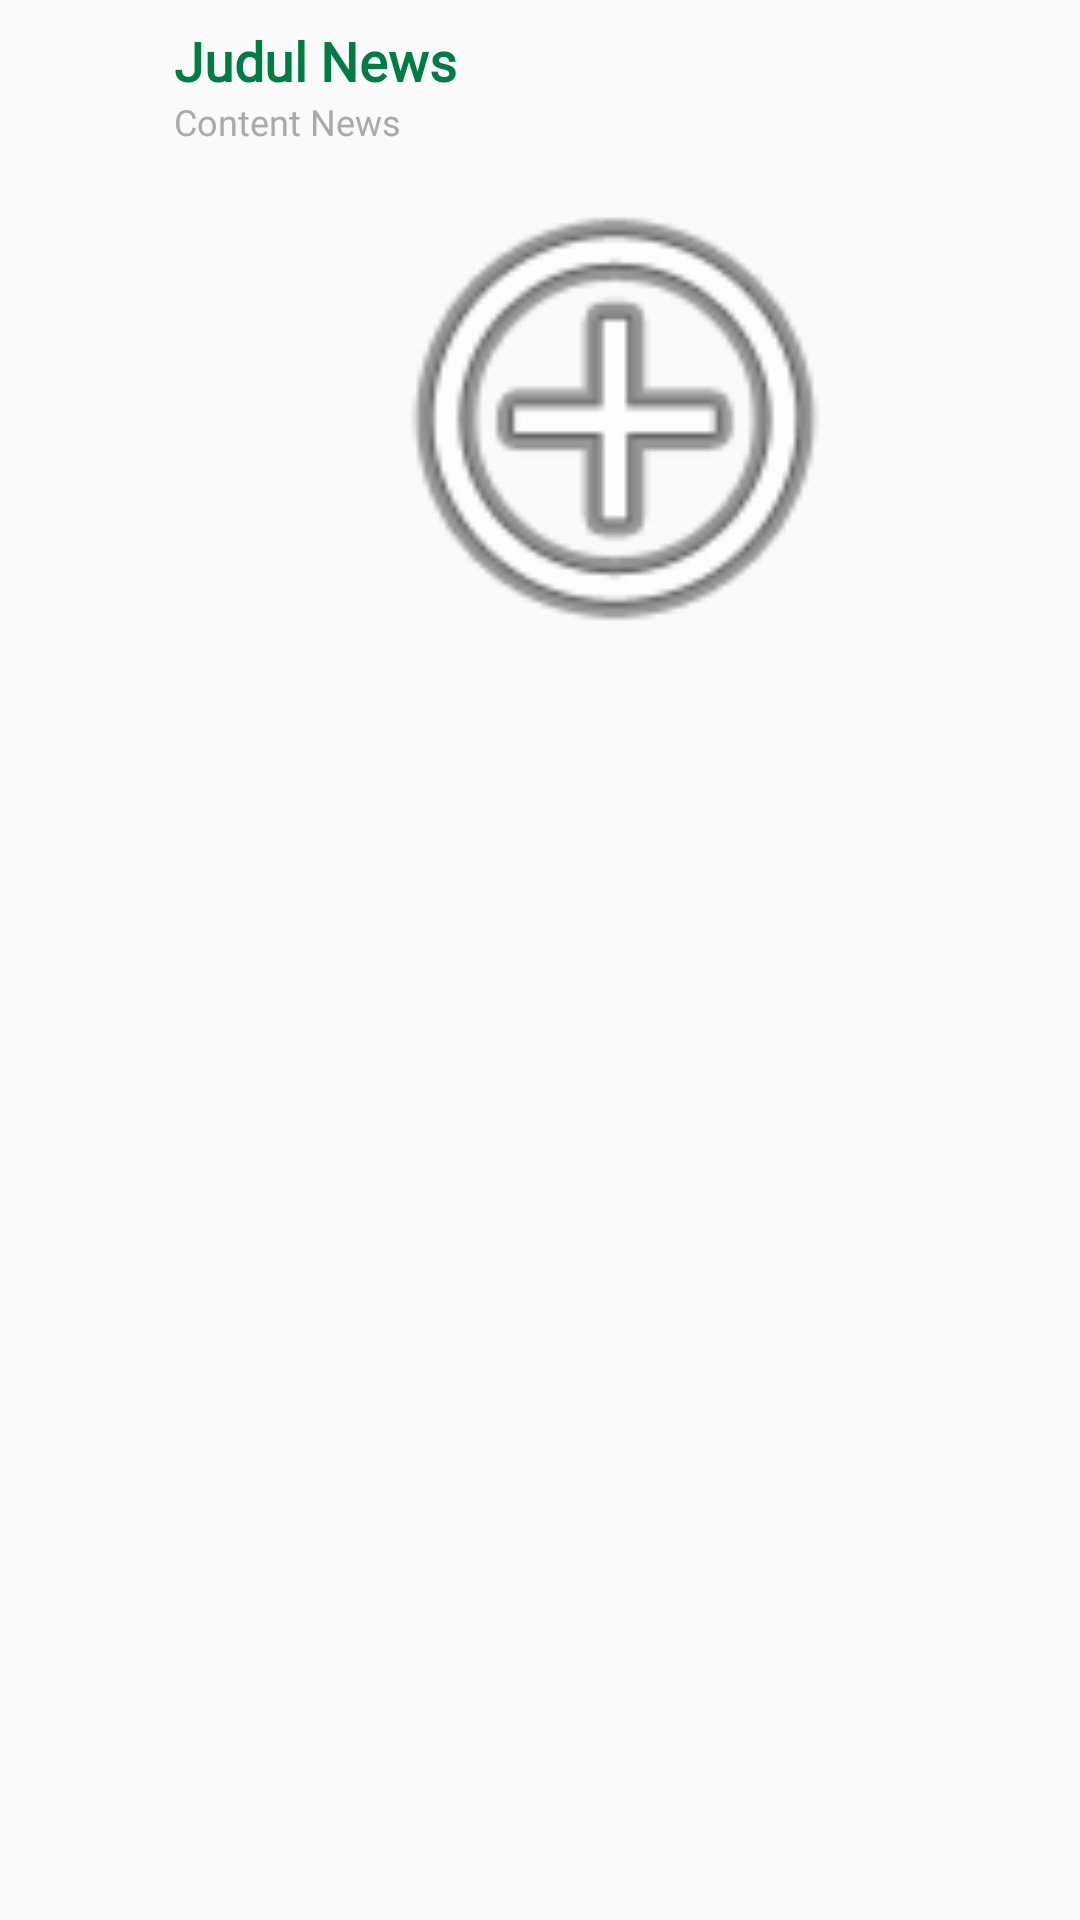

This screen was rendered from an Android layout file. Write that file and the resources it references.
<!-- AndroidManifest.xml: application theme AppTheme -->
<!-- res/layout/list_news_api.xml -->
<?xml version="1.0" encoding="utf-8"?>
<LinearLayout xmlns:android="http://schemas.android.com/apk/res/android"
    xmlns:app="http://schemas.android.com/apk/res-auto"
    android:layout_width="match_parent"
    android:layout_height="wrap_content"
    android:orientation="vertical">

    <LinearLayout
        android:layout_width="match_parent"
        android:layout_height="wrap_content"
        android:layout_margin="8dp"
        android:id="@+id/divcontainer"
        android:orientation="horizontal">

        <ImageView
            android:layout_width="50dp"
            android:layout_height="50dp"
            app:srcCompat="@drawable/ic_home_black_24dp" />

        <LinearLayout
            android:layout_width="match_parent"
            android:layout_height="wrap_content"
            android:orientation="vertical">

            <TextView
                android:layout_width="match_parent"
                android:layout_height="wrap_content"
                android:fontFamily="@font/raleway_bold"
                android:text="Judul News"
                android:id="@+id/listJudulNews"
                android:textColor="@color/hijau"
                android:textSize="18dp"
                android:textStyle="bold"/>
            <TextView
                android:layout_width="match_parent"
                android:layout_height="wrap_content"
                android:fontFamily="@font/raleway_regular"
                android:text="Content News"
                android:id="@+id/contenNews"
                android:maxLength="200"
                android:textColor="@android:color/darker_gray"
                android:textSize="12dp"/>

            <ImageView
                android:layout_width="match_parent"
                android:layout_height="180dp"
                android:id="@+id/ivNews"
                android:src="@android:drawable/ic_menu_add"/>
        </LinearLayout>
    </LinearLayout>

</LinearLayout>
<!-- resources referenced by this layout -->
<resources>
  <color name="hijau">#007D43</color>
  <style name="AppTheme" parent="Theme.AppCompat.Light.DarkActionBar">
          
          <item name="colorPrimary">@color/colorPrimary</item>
          <item name="colorPrimaryDark">@color/colorPrimaryDark</item>
          <item name="colorAccent">@color/colorAccent</item>
      </style>
  <color name="colorPrimary">#E52028</color>
  <color name="colorPrimaryDark">#00574B</color>
  <color name="colorAccent">#00A1E9</color>
</resources>
